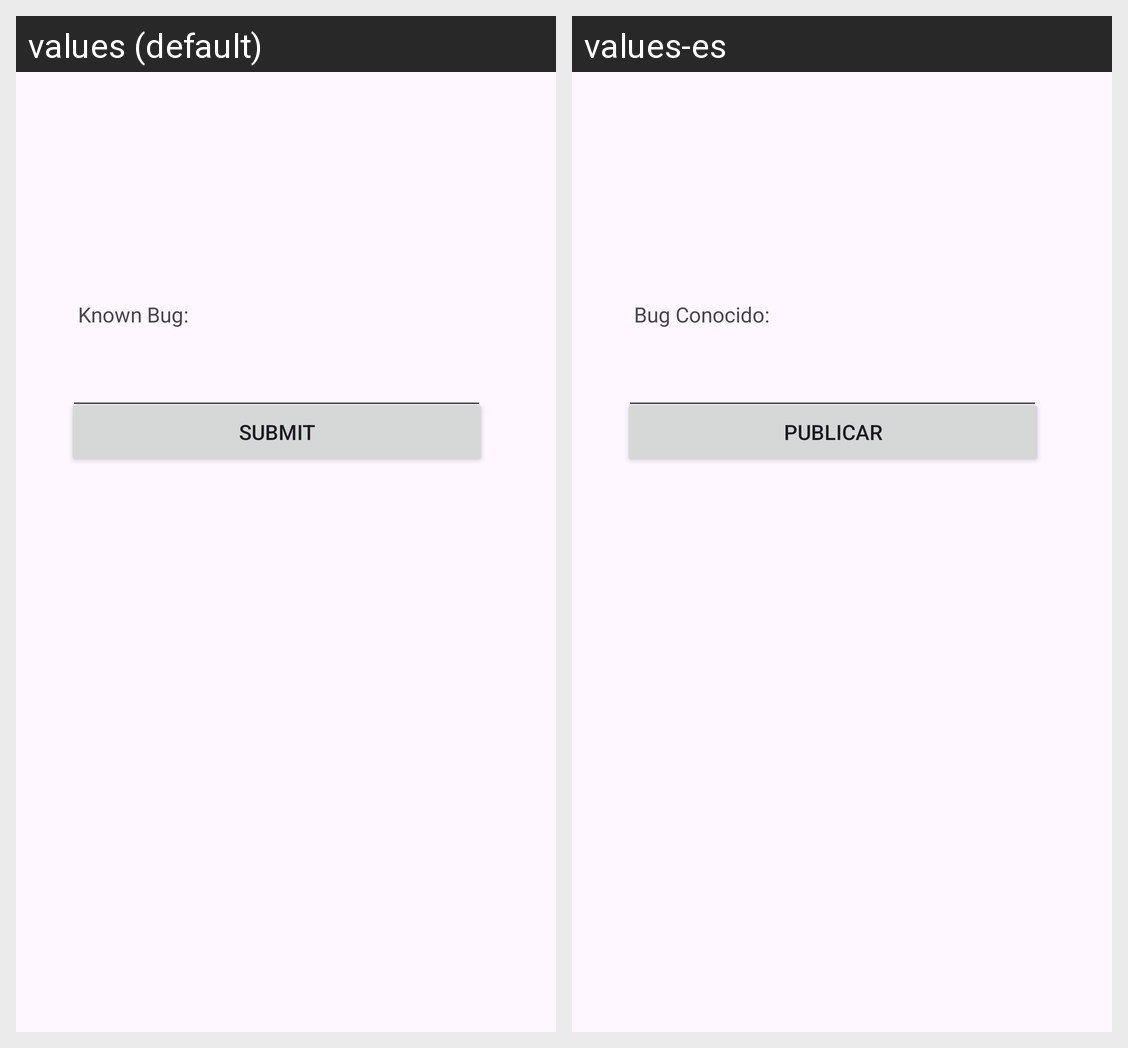

This grid shows one Android layout under two languages. Give, for every string resource on the screen, its name, the default text and each shown locale's text.
Android screen res/layout/game_add_bug.xml rendered under 2 locales, left to right: values (default), values-es. Device: Nexus 5 (rendered at 1080×1920; each locale shown at half size, 540×960, under a caption strip naming it); theme Theme.Koreku.
Strings drawn on this screen, with the default value and each locale's value (text and hints the layout hard-codes, and strings that could not be matched under every locale, appear in the picture but are not listed):

submit
  values: Submit
  values-es: Publicar

knownbug
  values: Known Bug:
  values-es: Bug Conocido:
